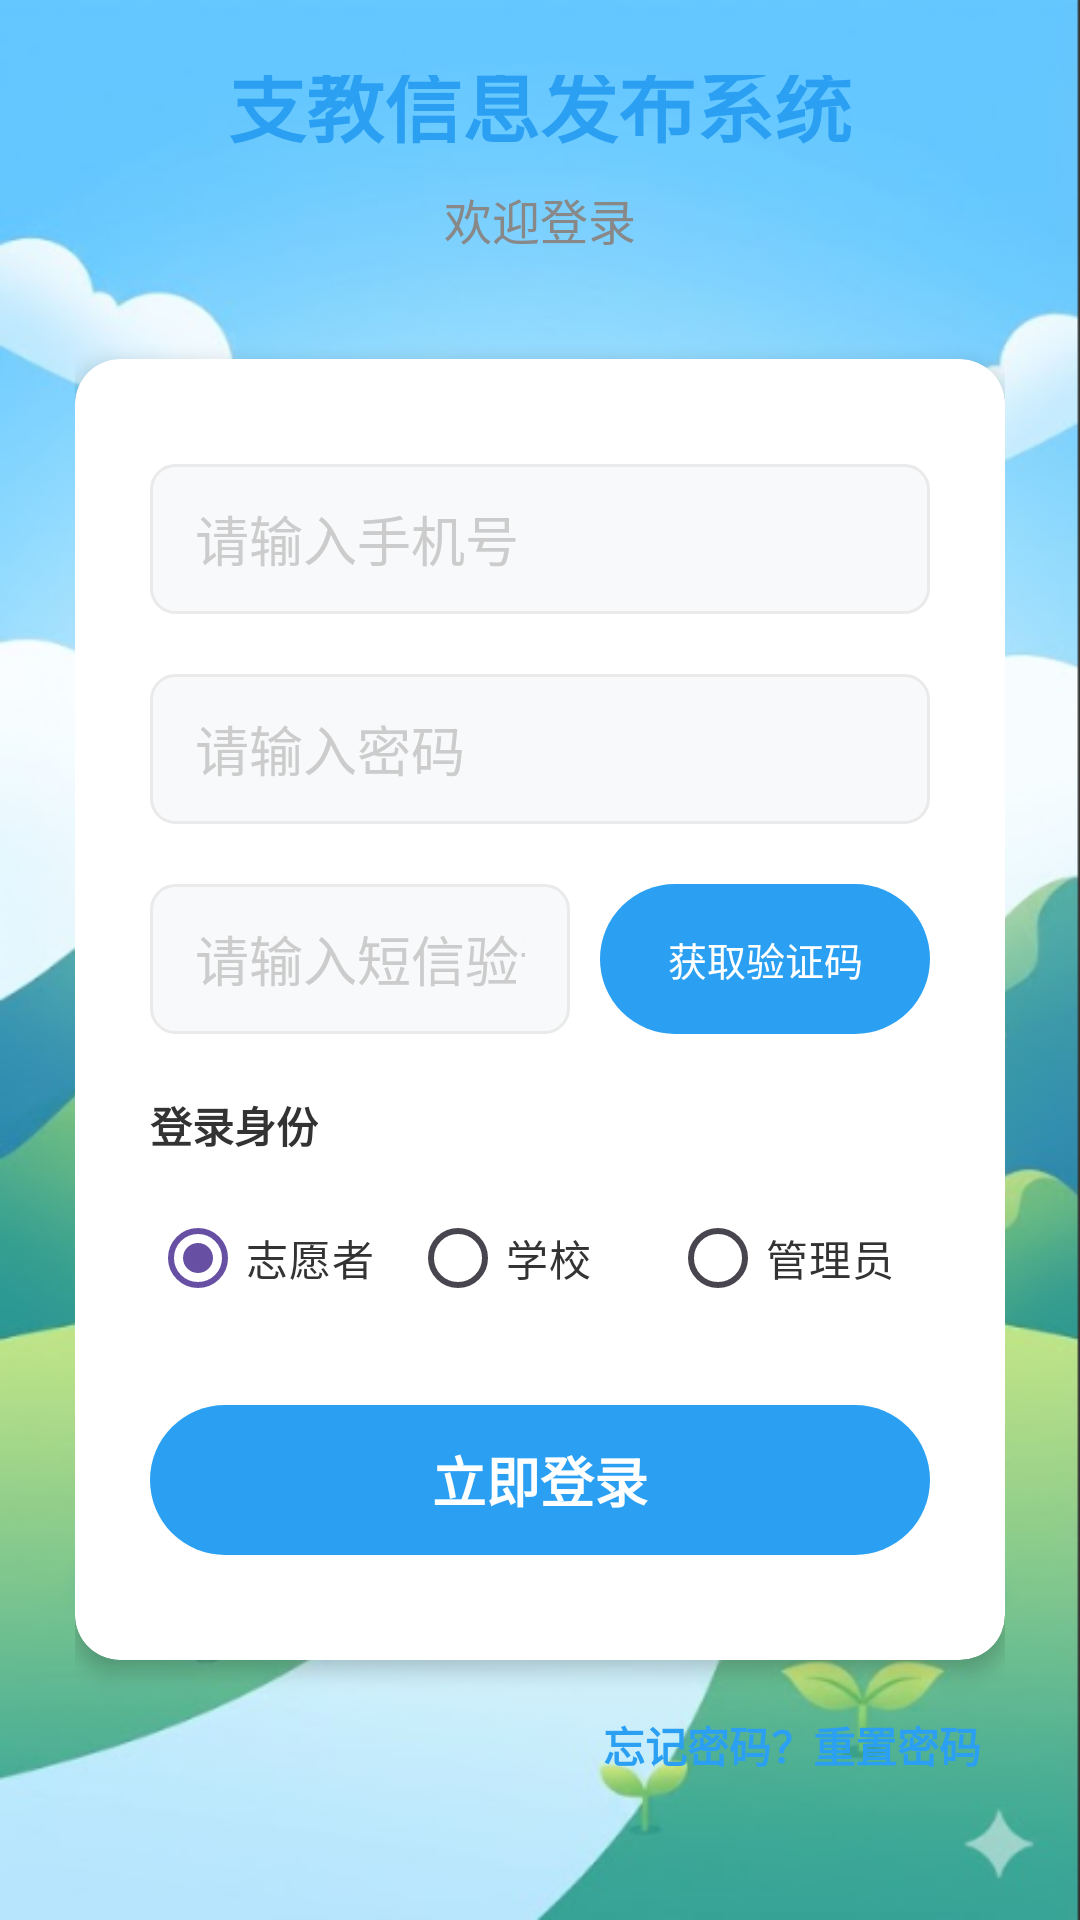

Produce the Android XML layout that renders to this screen, including the resource entries it uses.
<!-- AndroidManifest.xml: application theme Theme.MyApplication -->
<!-- res/layout/activity_main.xml -->
<?xml version="1.0" encoding="utf-8"?>
<LinearLayout xmlns:android="http://schemas.android.com/apk/res/android"
    xmlns:app="http://schemas.android.com/apk/res-auto"
    android:id="@+id/main"
    android:layout_width="match_parent"
    android:layout_height="match_parent"
    android:orientation="vertical"
    android:background="@drawable/bg_app"
    android:gravity="center_vertical"
    android:padding="25dp">

    
    <TextView
        android:layout_width="wrap_content"
        android:layout_height="wrap_content"
        android:text="支教信息发布系统"
        android:textSize="26sp"
        android:textStyle="bold"
        android:textColor="@color/primary_blue"
        android:layout_gravity="center"
        android:layout_marginBottom="8dp"/>

    <TextView
        android:layout_width="wrap_content"
        android:layout_height="wrap_content"
        android:text="欢迎登录"
        android:textSize="16sp"
        android:textColor="@color/text_sub"
        android:layout_gravity="center"
        android:layout_marginBottom="35dp"/>

    
    <androidx.cardview.widget.CardView
        android:layout_width="match_parent"
        android:layout_height="wrap_content"
        app:cardCornerRadius="15dp"
        app:cardElevation="4dp"
        app:cardBackgroundColor="@color/bg_white">

        <LinearLayout
            android:layout_width="match_parent"
            android:layout_height="wrap_content"
            android:orientation="vertical"
            android:paddingHorizontal="25dp"
            android:paddingVertical="35dp">

            
            <EditText
                android:id="@+id/et_username"
                android:layout_width="match_parent"
                android:layout_height="50dp"
                android:background="@drawable/bg_edittext_rounded"
                android:hint="请输入手机号"
                android:inputType="phone"
                android:textColorHint="@color/text_hint"
                android:textColor="@color/text_main"
                android:paddingStart="15dp"
                android:paddingEnd="15dp"
                android:layout_marginBottom="20dp"
                android:maxLines="1"
                android:singleLine="true"/>

            
            <EditText
                android:id="@+id/et_password"
                android:layout_width="match_parent"
                android:layout_height="50dp"
                android:background="@drawable/bg_edittext_rounded"
                android:hint="请输入密码"
                android:textColorHint="@color/text_hint"
                android:textColor="@color/text_main"
                android:inputType="textPassword"
                android:paddingStart="15dp"
                android:paddingEnd="15dp"
                android:layout_marginBottom="20dp"
                android:maxLines="1"
                android:singleLine="true"/>

            
            <LinearLayout
                android:layout_width="match_parent"
                android:layout_height="50dp"
                android:orientation="horizontal"
                android:layout_marginBottom="20dp">

                <EditText
                    android:id="@+id/et_sms_code"
                    android:layout_width="0dp"
                    android:layout_height="match_parent"
                    android:layout_weight="1"
                    android:background="@drawable/bg_edittext_rounded"
                    android:hint="请输入短信验证码"
                    android:inputType="number"
                    android:textColorHint="@color/text_hint"
                    android:textColor="@color/text_main"
                    android:paddingStart="15dp"
                    android:paddingEnd="15dp"
                    android:maxLines="1"
                    android:singleLine="true"
                    android:maxLength="6"/>

                <Button
                    android:id="@+id/btn_send_sms"
                    android:layout_width="wrap_content"
                    android:layout_height="match_parent"
                    android:minWidth="110dp"
                    android:text="获取验证码"
                    android:textColor="@color/bg_white"
                    android:textSize="13sp"
                    android:background="@drawable/bg_button_primary"
                    android:stateListAnimator="@null"
                    android:layout_marginStart="10dp"/>
            </LinearLayout>

            
            <TextView
                android:layout_width="wrap_content"
                android:layout_height="wrap_content"
                android:text="登录身份"
                android:textColor="@color/text_main"
                android:textStyle="bold"
                android:textSize="14sp"
                android:layout_marginBottom="10dp"/>
            <RadioGroup
                android:id="@+id/rg_login_role"
                android:layout_width="match_parent"
                android:layout_height="wrap_content"
                android:orientation="horizontal"
                android:layout_marginBottom="25dp">
                <RadioButton
                    android:id="@+id/rb_volunteer"
                    android:layout_width="0dp"
                    android:layout_height="wrap_content"
                    android:layout_weight="1"
                    android:text="志愿者"
                    android:textColor="@color/text_main"
                    android:checked="true"/>
                <RadioButton
                    android:id="@+id/rb_school"
                    android:layout_width="0dp"
                    android:layout_height="wrap_content"
                    android:layout_weight="1"
                    android:text="学校"
                    android:textColor="@color/text_main"/>
                <RadioButton
                    android:id="@+id/rb_admin"
                    android:layout_width="0dp"
                    android:layout_height="wrap_content"
                    android:layout_weight="1"
                    android:text="管理员"
                    android:textColor="@color/text_main"/>
            </RadioGroup>

            
            <Button
                android:id="@+id/btn_login"
                android:layout_width="match_parent"
                android:layout_height="50dp"
                android:text="立即登录"
                android:textColor="@color/bg_white"
                android:textSize="18sp"
                android:textStyle="bold"
                android:background="@drawable/bg_button_primary"
                android:stateListAnimator="@null"/>
        </LinearLayout>
    </androidx.cardview.widget.CardView>

    
    <TextView
        android:id="@+id/tv_forgot_pwd"
        android:layout_width="wrap_content"
        android:layout_height="wrap_content"
        android:text="忘记密码？重置密码"
        android:textSize="14sp"
        android:textStyle="bold"
        android:textColor="@color/primary_blue"
        android:layout_gravity="end"
        android:layout_marginTop="10dp"
        android:padding="8dp"/> 

    
    <TextView
        android:id="@+id/tv_go_register"
        android:layout_width="wrap_content"
        android:layout_height="wrap_content"
        android:text="没有账号？点此注册"
        android:textSize="15sp"
        android:textStyle="bold"
        android:layout_gravity="center"
        android:layout_marginTop="25dp"
        android:textColor="@color/primary_blue"
        android:padding="10dp"/>


</LinearLayout>
<!-- resources referenced by this layout -->
<resources>
  <color name="bg_white">#FFFFFF</color>
  <color name="primary_blue">#2BA0F3</color>
  <color name="text_hint">#CCCCCC</color>
  <color name="text_main">#333333</color>
  <color name="text_sub">#888888</color>
  <!-- drawable bg_app: png bitmap (drawable, 271165 bytes) -->
  <!-- drawable bg_button_primary (drawable) -->
  <?xml version="1.0" encoding="utf-8"?>
  <shape xmlns:android="http://schemas.android.com/apk/res/android">
      <solid android:color="@color/primary_blue" />
      <corners android:radius="25dp" /> 
  </shape>
  <!-- drawable bg_edittext_rounded (drawable) -->
  <?xml version="1.0" encoding="utf-8"?>
  <shape xmlns:android="http://schemas.android.com/apk/res/android">
      <solid android:color="#F8F9FA" /> 
      <corners android:radius="8dp" /> 
      
      <stroke android:width="1dp" android:color="#EAEAEA"/>
  </shape>
  <style name="Theme.MyApplication" parent="Base.Theme.MyApplication" />
  <style name="Base.Theme.MyApplication" parent="Theme.Material3.DayNight.NoActionBar">
          
  
          
      </style>
</resources>
